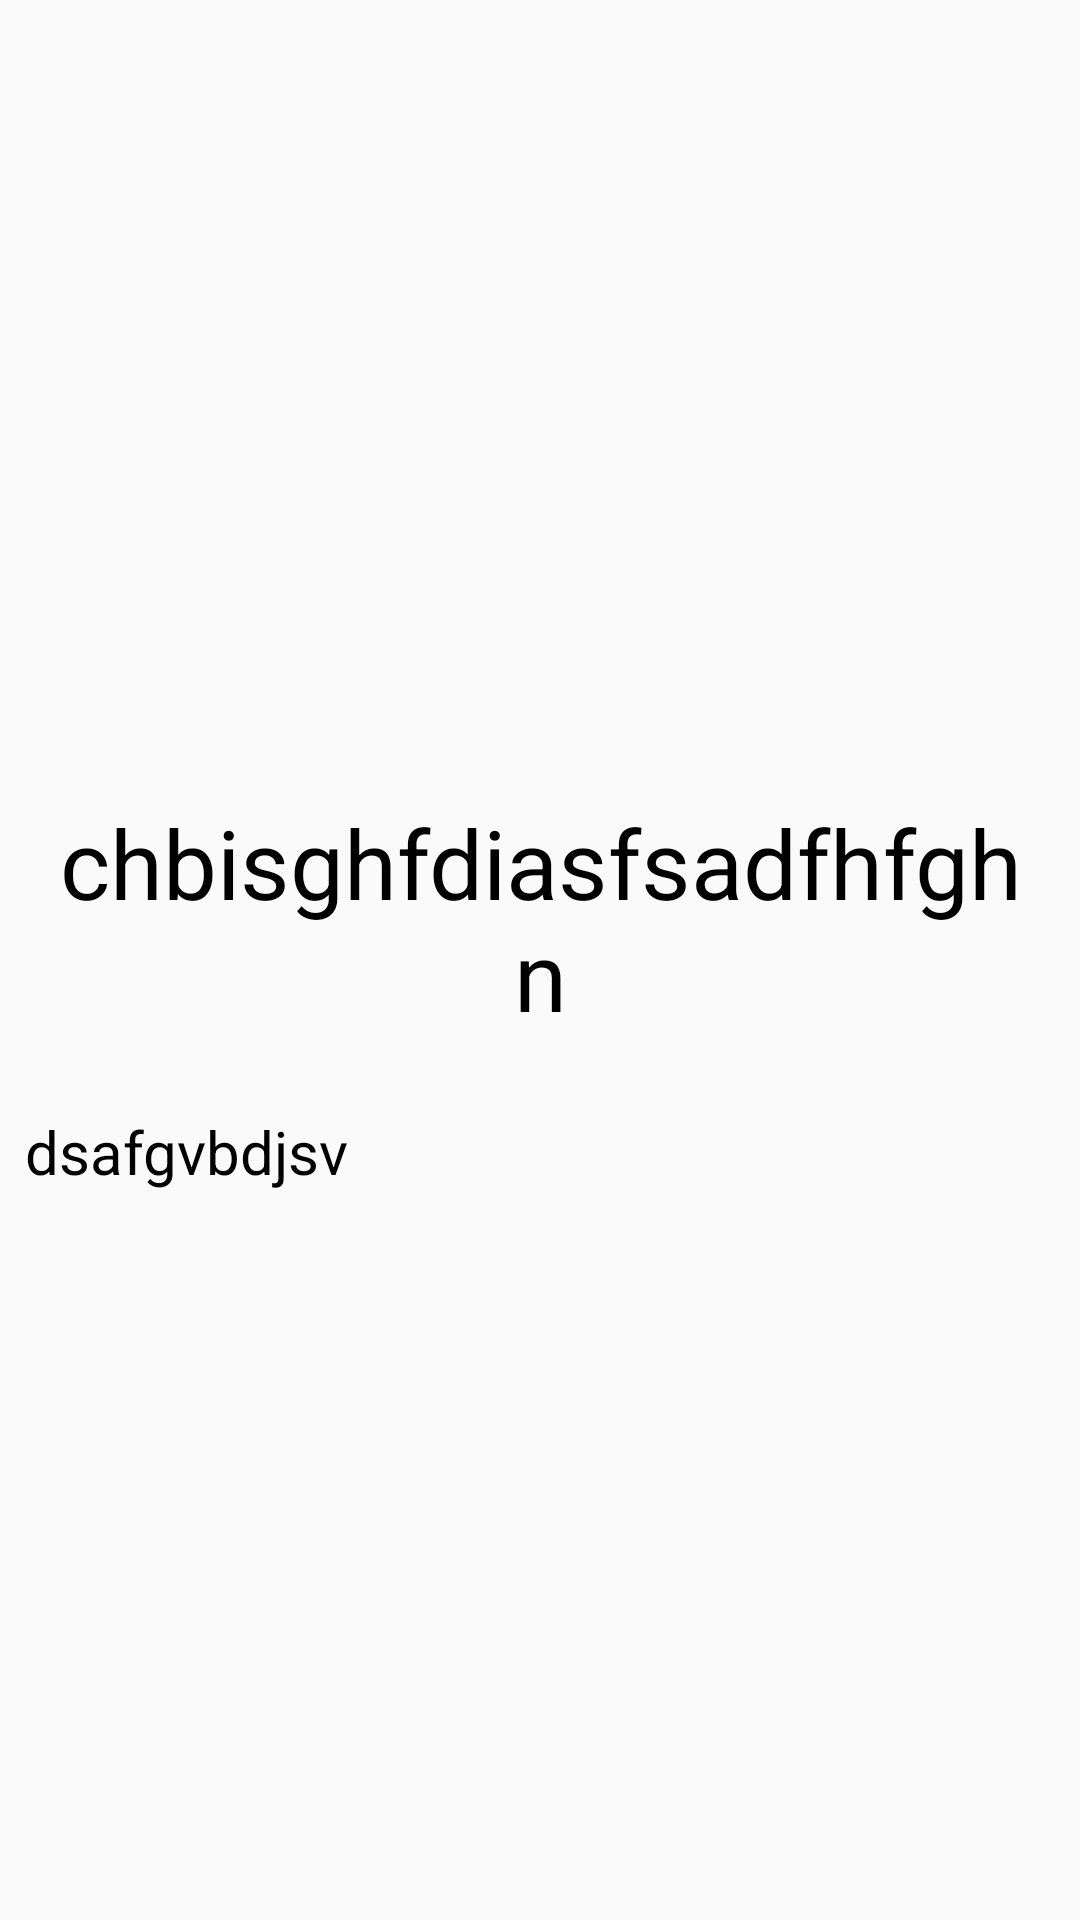

Write the Android layout XML for this screen, with the resource values it uses.
<!-- AndroidManifest.xml: application theme AppTheme -->
<!-- res/layout/activity_hotel_fragment.xml -->
<?xml version="1.0" encoding="utf-8"?>
<ScrollView xmlns:android="http://schemas.android.com/apk/res/android"
    xmlns:tools="http://schemas.android.com/tools"
    android:layout_width="match_parent"
    android:layout_height="match_parent">

    <LinearLayout
        android:layout_width="match_parent"
        android:layout_height="wrap_content"
        android:orientation="vertical">

        <ImageView
            android:id="@+id/about_image"
            android:layout_width="match_parent"
            android:layout_height="250dp"
            android:scaleType="fitXY" />

        <TextView
            android:id="@+id/about_text"
            android:layout_width="match_parent"
            android:layout_height="wrap_content"
            android:gravity="center_horizontal"
            android:padding="16dp"
            android:text="chbisghfdiasfsadfhfghn"
            android:textColor="@android:color/black"
            android:textSize="32sp" />

        <TextView
            android:id="@+id/full_info"
            android:layout_width="wrap_content"
            android:layout_height="wrap_content"
            android:gravity="center_horizontal"
            android:padding="8dp"
            android:text="dsafgvbdjsv"
            android:textColor="@android:color/black"
            android:textSize="20sp"
            tools:ignore="InvalidId" />
    </LinearLayout>
</ScrollView>
<!-- resources referenced by this layout -->
<resources>
  <style name="AppTheme" parent="Theme.AppCompat.Light.DarkActionBar">
          
          <item name="colorPrimary">#ff4800</item>
          <item name="colorPrimaryDark">#e14204</item>
          <item name="colorAccent">#000000</item>
      </style>
</resources>
